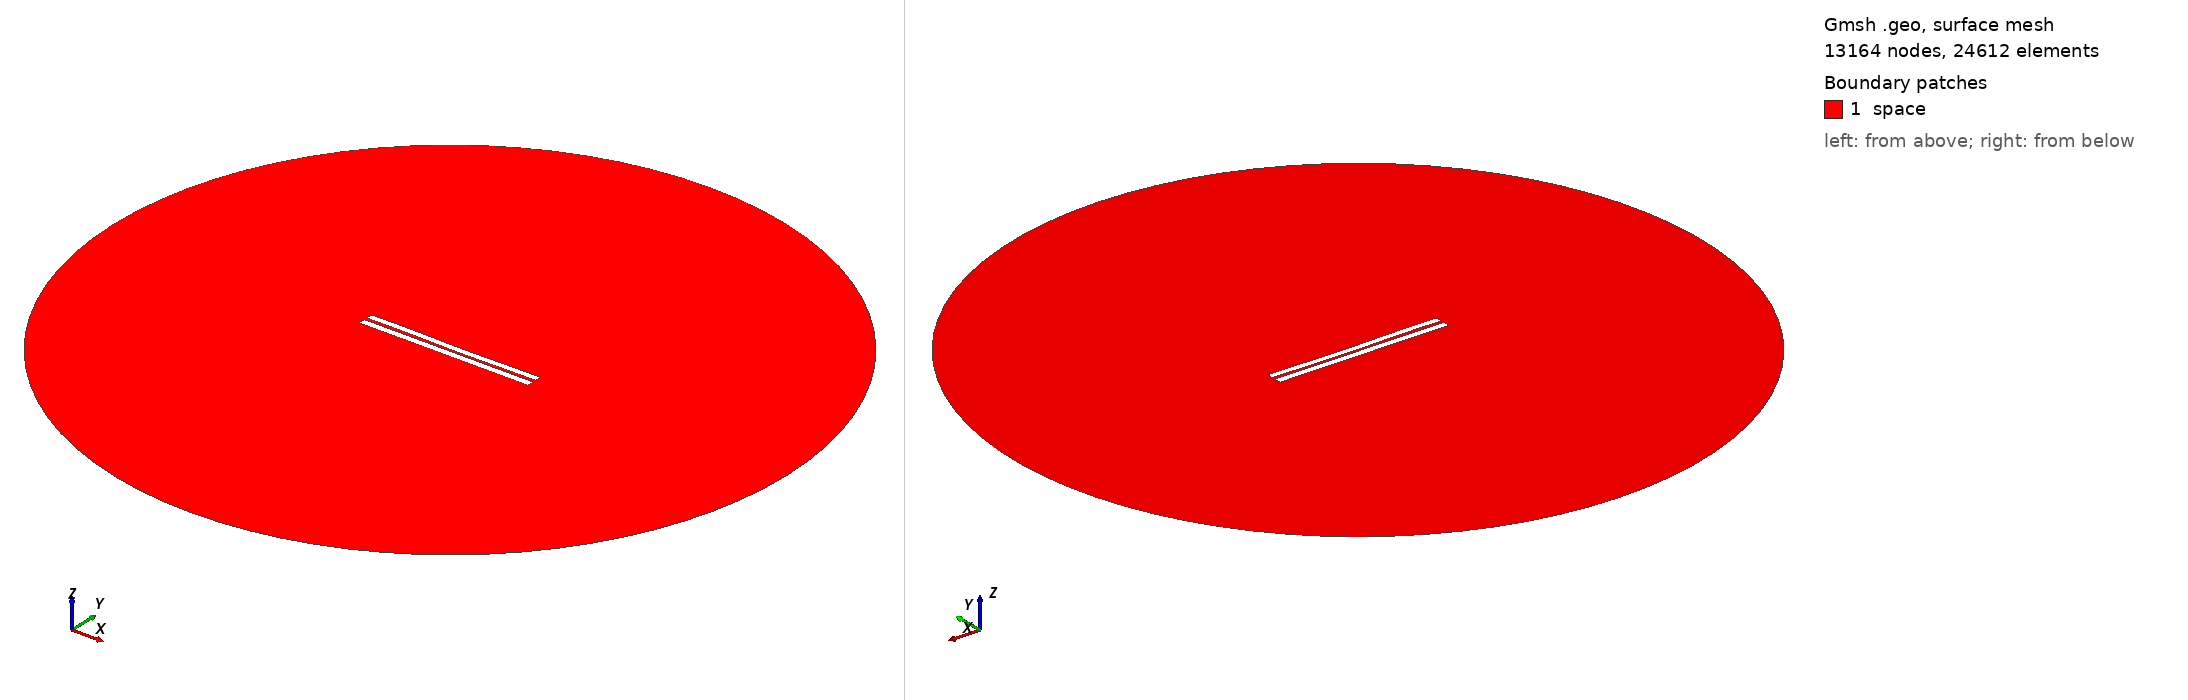

Gmsh geometry script, surface-meshed: 13164 nodes, 24612 surface elements. Boundary patches (legend numbers): 1 space. Left view from above one corner, right view from below the opposite corner. Legend entries are the model's physical surfaces. The drawing asked Gmsh for element sizes between 1% and 20% of the model's largest extent; the script's own settings can give other sizes.

=== 3769.geo (drawn) ===
//---------------------------------------
// Geometry kernel
//---------------------------------------

SetFactory("OpenCASCADE");



//---------------------------------------
// Parameters of the geometry
//---------------------------------------

// Overetch of the upper plate
overetch = 0.125;

// Distance between the plates
distance = 1.75;

// Discretization over the x axis (for the deformation)
nx = 50; 

// Length of the plate
L = 100 - overetch; 

// Number of modes
n = 4; 

// 1st mode coefficient
coeff(1) = -0.15;
beta(1) = 0.596864 * 3.1415926535 / L;

// 2nd mode coefficient
coeff(2) = -0.15;
beta(2) = 1.49418 * 3.1415926535 / L;

// 3rd mode coefficient
coeff(3) = 0.07499999999999998;
beta(3) = 2.50025 * 3.1415926535 / L;

// 4th mode coefficient
coeff(4) = 0.07499999999999998;
beta(4) = 3.49999 * 3.1415926535 / L;



//---------------------------------------
// Upper plate (deformed rectangle)
//---------------------------------------

// Coordiantes of the upper plate
xmin = -50;
xmax = 50 - overetch;

// Height of the upper plate
yheight = 4 - 2 * overetch;

// Indexes of the points
UpperID[] = {};
LowerID[] = {};
LeftID[] = {};
RightID[] = {};

// Point index
p = 1;

// Horizontal edges
For i In {1:nx}
    x = xmin + (i-1)*(xmax - xmin)/(nx-1);

    y_bottom = distance / 2 + overetch;
    For j In {1:n}
        C = (Cosh(beta(j)*L) + Cos(beta(j)*L)) / (Sinh(beta(j)*L) + Sin(beta(j)*L));
        y_bottom  = y_bottom + coeff(j) * (Cosh(beta(j)*(x+50)) - Cos(beta(j)*(x+50)) - C * (Sinh(beta(j)*(x+50)) - Sin(beta(j)*(x+50))));
    EndFor

    y_top = y_bottom + yheight;

    Point(p) = {x, y_top, 0, 1.0};
    UpperID[i] = p;
    p = p + 1;

    Point(p) = {x, y_bottom, 0, 1.0};
    LowerID[i] = p;
    p = p + 1;
EndFor

// Create point lists
UpperPts[] = {}; LowerPts[] = {};
For i In {1:nx}
  UpperPts[] += {UpperID[i]};
  LowerPts[] += {LowerID[i]};
EndFor

// Build splines
Spline(1) = {UpperPts[]};
Spline(2) = {LowerPts[]};
Line(3) = {LowerPts[nx-1], UpperPts[nx-1]};
Line(4) = {LowerPts[0], UpperPts[0]};

// Build the plane surface
Curve Loop(1) = {2, 3, -1, -4};
Plane Surface(1) = {1};



//---------------------------------------
// Lower plate (rectangle)
//---------------------------------------

// Vertices
Point(1001) = {-50, -1, 0, 1.0};
Point(1002) = { 50, -1, 0, 1.0};
Point(1003) = { 50,  -5, 0, 1.0};
Point(1004) = {-50,  -5, 0, 1.0};

// Edges
Line(5) = {1001, 1002};
Line(6) = {1002, 1003};
Line(7) = {1003, 1004};
Line(8) = {1004, 1001};

// Plane surface
Line Loop(2) = {5, 6, 7, 8};
Plane Surface(2) = {2}; 



//---------------------------------------
// Outer (fictious) boundary
//---------------------------------------

// Points
Point(1005) = {0, 0, 0};       // Center
Point(1006) = {200, 0, 0};     // Start point
Point(1007) = {0, 200, 0};     // 90 degrees
Point(1008) = {-200, 0, 0};    // 180 degrees
Point(1009) = {0, -200, 0};    // 270 degrees

// Circle arcs (each needs start, center, end)
Circle(9) = {1006, 1005, 1007};
Circle(10) = {1007, 1005, 1008};
Circle(11) = {1008, 1005, 1009};
Circle(12) = {1009, 1005, 1006};

// Plane surface for the entire domain
Curve Loop(3) = {9, 10, 11, 12};
Surface(3) = {3};

// Subtract the plates from the whole domain to obtain the actual domain where we want to solve the equations
BooleanDifference{ Surface{3}; Delete; }{ Surface{1}; Surface{2}; Delete; }




//---------------------------------------
// Transfinite Lines/Curves
//---------------------------------------

// Set the number of points on the boundaries
r = 7;

// Plates
Transfinite Curve {1, 2} = 50*r Using Progression 1;
Transfinite Curve {3, 4} = 2*r Using Progression 1;
Transfinite Line {5, 7} = 50*r Using Progression 1;
Transfinite Line {6, 8} = 2*r Using Progression 1;

// Outer boundary
Transfinite Line {9, 10, 11, 12} = 20 Using Progression 1;



//---------------------------------------
// Physical groups
//---------------------------------------                

// Physical curves (boundaries)
Physical Line("force_segment", 10) = {2};
Physical Line("upper_plate", 11) = {1, 3, 4};
Physical Line("lower_plate", 12) = {5, 6, 7, 8};
Physical Line("boundary", 20) = {9, 10, 11, 12};

// Physical Surfaces
Physical Surface("space", 30) = {3};



//---------------------------------------
// 6. Generate the Mesh
//---------------------------------------

// 2D mesh generation
Mesh 2;
